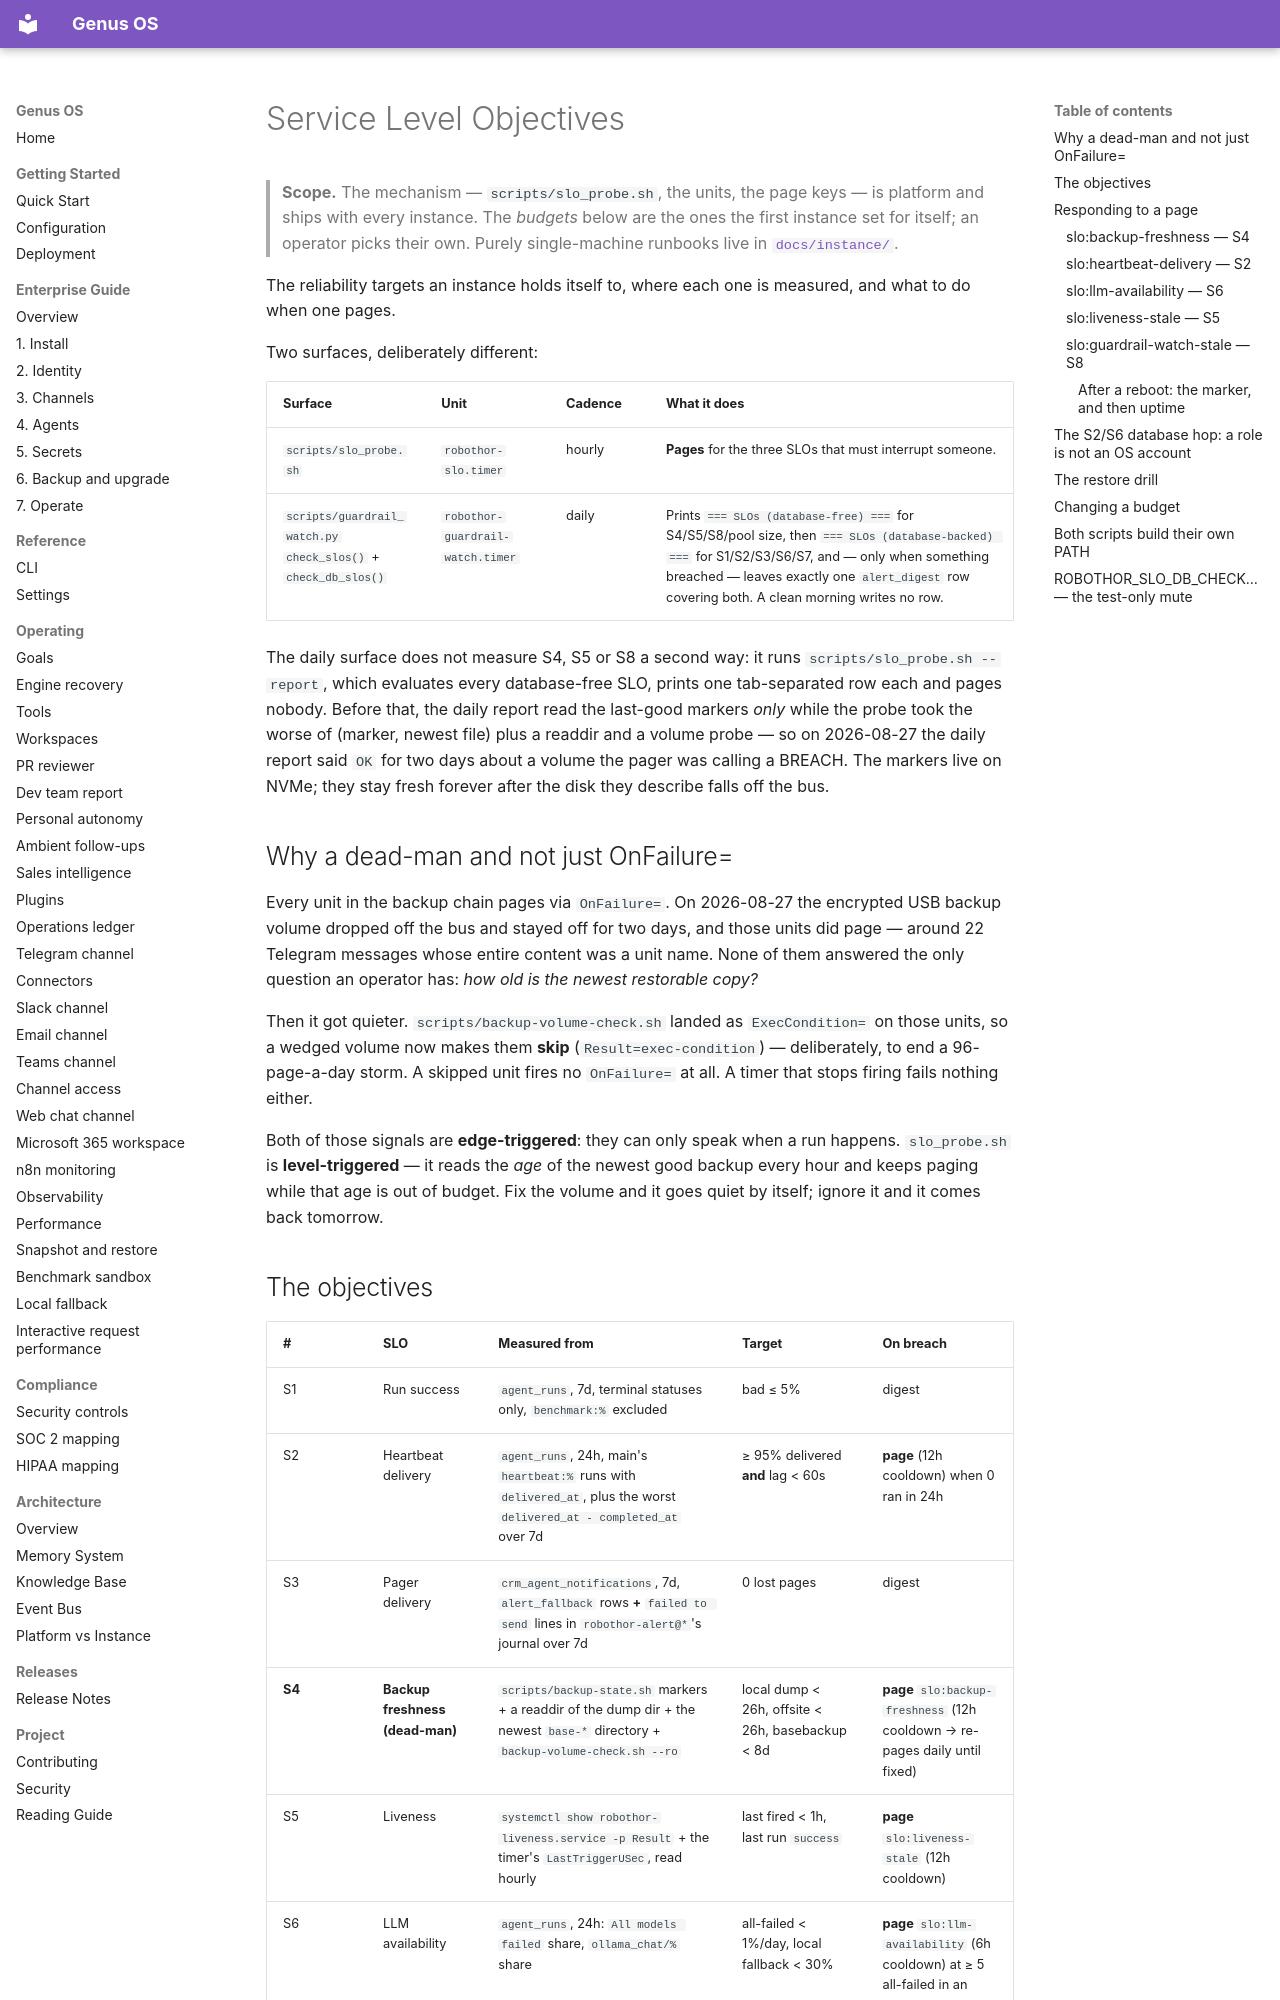

repository: Ironsail-llc/genus-os · page: runbooks/SLOS/index.html · generator: mkdocs

# Service Level Objectives

> **Scope.** The mechanism — `scripts/slo_probe.sh`, the units, the page keys —
> is platform and ships with every instance. The *budgets* below are the ones
> the first instance set for itself; an operator picks their own. Purely
> single-machine runbooks live in [`docs/instance/`](../instance/README.md).

The reliability targets an instance holds itself to, where each one is
measured, and what to do when one pages.

Two surfaces, deliberately different:

| Surface | Unit | Cadence | What it does |
|---|---|---|---|
| `scripts/slo_probe.sh` | `robothor-slo.timer` | hourly | **Pages** for the three SLOs that must interrupt someone. |
| `scripts/guardrail_watch.py` `check_slos()` + `check_db_slos()` | `robothor-guardrail-watch.timer` | daily | Prints `=== SLOs (database-free) ===` for S4/S5/S8/pool size, then `=== SLOs (database-backed) ===` for S1/S2/S3/S6/S7, and — only when something breached — leaves exactly one `alert_digest` row covering both. A clean morning writes no row. |

The daily surface does not measure S4, S5 or S8 a second way: it runs
`scripts/slo_probe.sh --report`, which evaluates every database-free SLO,
prints one tab-separated row each and pages nobody. Before that, the daily
report read the last-good markers *only* while the probe took the worse of
(marker, newest file) plus a readdir and a volume probe — so on 2026-08-27 the
daily report said `OK` for two days about a volume the pager was calling a
BREACH. The markers live on NVMe; they stay fresh forever after the disk they
describe falls off the bus.

## Why a dead-man and not just OnFailure=

Every unit in the backup chain pages via `OnFailure=`. On 2026-08-27 the
encrypted USB backup volume dropped off the bus and stayed off for two days,
and those units did page — around 22 Telegram messages whose entire content was
a unit name. None of them answered the only question an operator has: *how old
is the newest restorable copy?*

Then it got quieter. `scripts/backup-volume-check.sh` landed as `ExecCondition=`
on those units, so a wedged volume now makes them **skip**
(`Result=exec-condition`) — deliberately, to end a 96-page-a-day storm. A
skipped unit fires no `OnFailure=` at all. A timer that stops firing fails
nothing either.

Both of those signals are **edge-triggered**: they can only speak when a run
happens. `slo_probe.sh` is **level-triggered** — it reads the *age* of the
newest good backup every hour and keeps paging while that age is out of budget.
Fix the volume and it goes quiet by itself; ignore it and it comes back
tomorrow.
